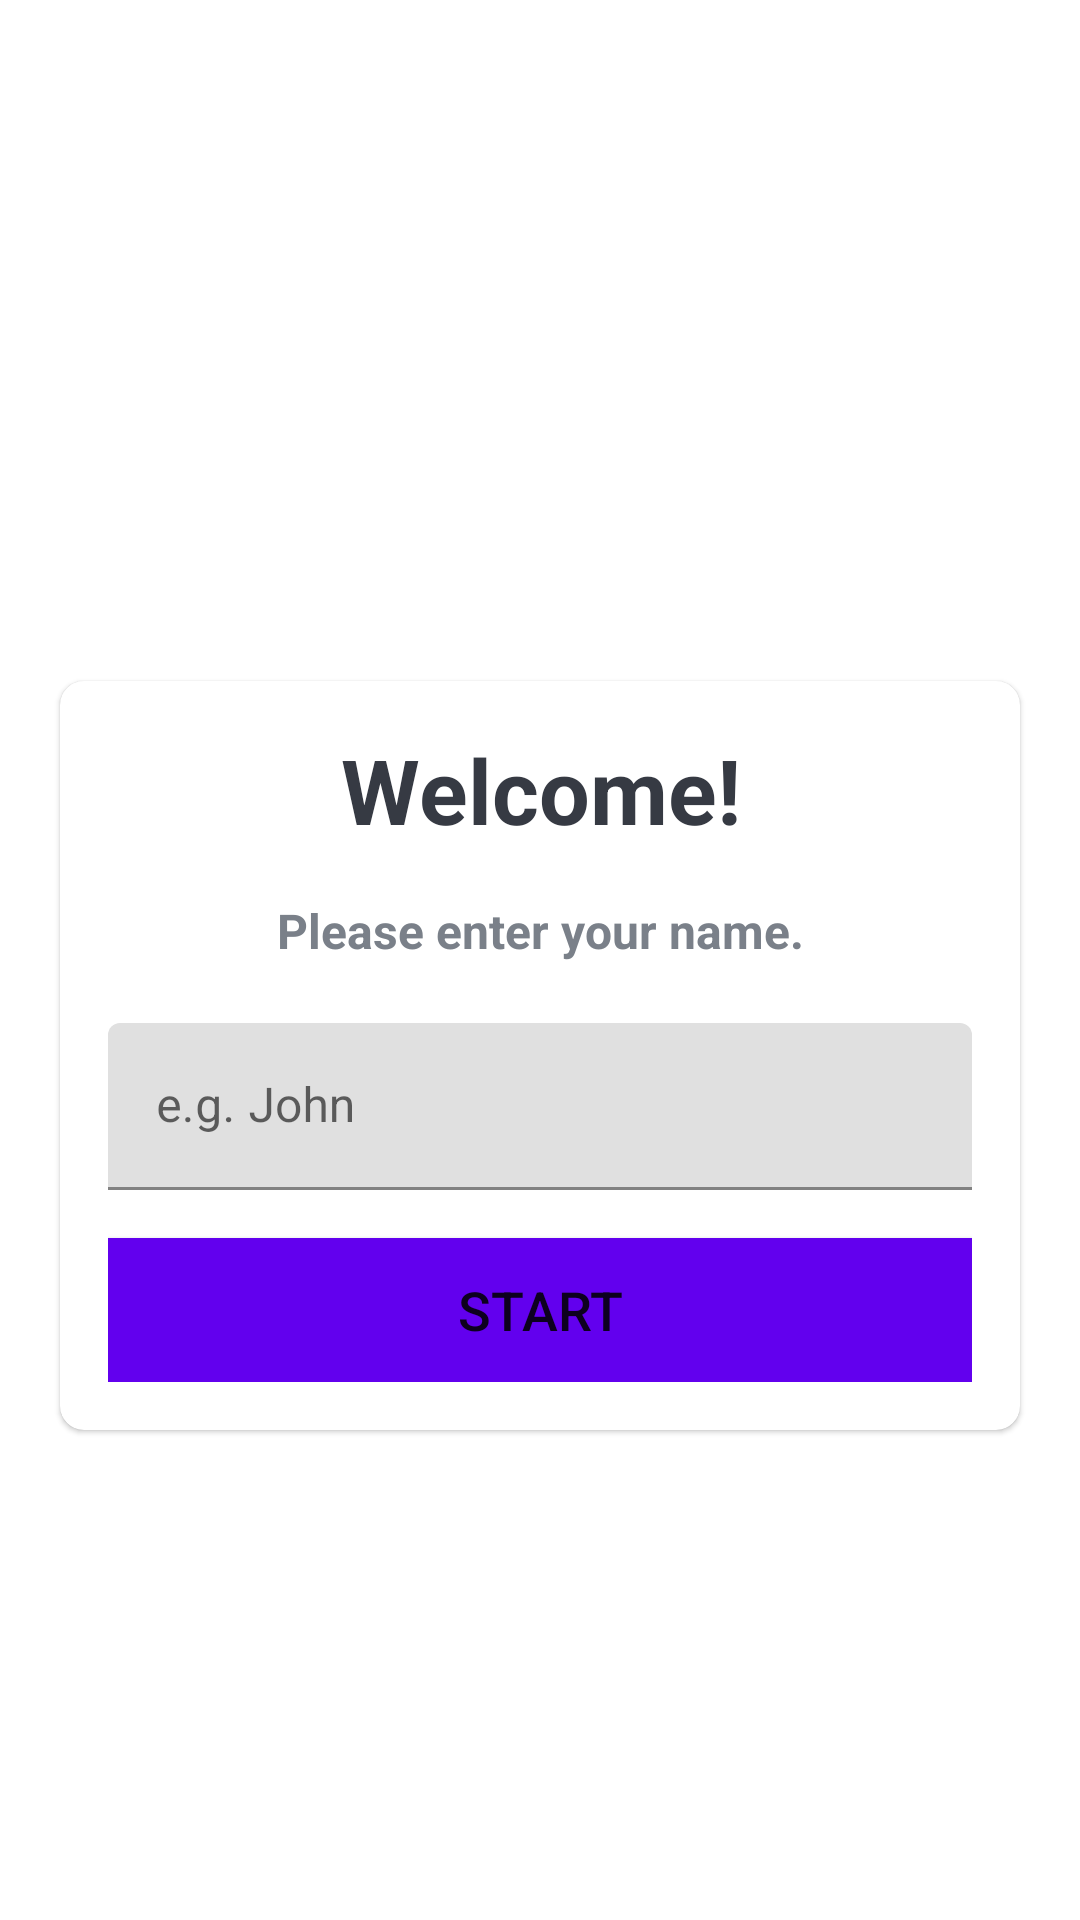

Here is an Android app screen rendered from its layout file. Give the layout XML and the strings, colors and styles it references.
<!-- AndroidManifest.xml: application theme Theme.UdemyQuizApp -->
<!-- res/layout/activity_main.xml -->
<?xml version="1.0" encoding="utf-8"?>
<LinearLayout xmlns:android="http://schemas.android.com/apk/res/android"
    xmlns:app="http://schemas.android.com/apk/res-auto"
    xmlns:tools="http://schemas.android.com/tools"
    android:layout_width="match_parent"
    android:layout_height="match_parent"
    android:background="@drawable/ic_bg"
    android:gravity="center"
    android:orientation="vertical"
    tools:context=".MainActivity">

    <TextView
        android:layout_width="match_parent"
        android:layout_height="wrap_content"
        android:layout_marginBottom="30dp"
        android:gravity="center"
        android:text="@string/quiz_app"
        android:textColor="@color/white"
        android:textSize="25sp"
        android:textStyle="bold" />

    <com.google.android.material.card.MaterialCardView
        android:layout_width="match_parent"
        android:layout_height="wrap_content"
        android:layout_marginStart="20dp"
        android:layout_marginEnd="20dp"
        android:background="@color/white"
        app:cardCornerRadius="8dp">

        <LinearLayout
            android:layout_width="match_parent"
            android:layout_height="wrap_content"
            android:layout_margin="16dp"
            android:orientation="vertical">

            <TextView
                android:layout_width="match_parent"
                android:layout_height="wrap_content"
                android:gravity="center"
                android:text="@string/greeting"
                android:textColor="#363A43"
                android:textSize="30sp"
                android:textStyle="bold" />

            <TextView
                android:layout_width="match_parent"
                android:layout_height="wrap_content"
                android:layout_marginTop="16dp"
                android:gravity="center"
                android:text="@string/name_request"
                android:textColor="#7A8089"
                android:textSize="16sp"
                android:textStyle="bold" />

            <com.google.android.material.textfield.TextInputLayout
                style="@style/ThemeOverlay.Material3.AutoCompleteTextView.OutlinedBox"
                android:layout_width="match_parent"
                android:layout_height="wrap_content"
                android:layout_marginTop="20dp">

                <androidx.appcompat.widget.AppCompatEditText
                    android:id="@+id/et_name"
                    android:layout_width="match_parent"
                    android:layout_height="wrap_content"
                    android:hint="@string/nameExample"
                    android:inputType="textCapWords"
                    android:textColor="@color/color1"
                    android:textColorHint="@color/color2" />

            </com.google.android.material.textfield.TextInputLayout>

            <Button
                android:id="@+id/btn_start"
                android:layout_width="match_parent"
                android:layout_height="wrap_content"
                android:layout_marginTop="16dp"
                android:background="@color/design_default_color_primary"
                android:text="@string/start"
                android:textSize="18sp" />

        </LinearLayout>

    </com.google.android.material.card.MaterialCardView>

</LinearLayout>
<!-- resources referenced by this layout -->
<resources>
  <color name="color1">#363A43</color>
  <color name="color2">#7A8089</color>
  <color name="white">#FFFFFFFF</color>
  <string name="greeting">Welcome!</string>
  <string name="nameExample">e.g. John</string>
  <string name="name_request">Please enter your name.</string>
  <string name="quiz_app">Quiz App</string>
  <string name="start">Start</string>
  <style name="Theme.UdemyQuizApp" parent="Theme.MaterialComponents.DayNight.NoActionBar">
          
          <item name="colorPrimary">@color/purple_500</item>
          <item name="colorPrimaryVariant">@color/purple_700</item>
          <item name="colorOnPrimary">@color/white</item>
          
          <item name="colorSecondary">@color/teal_200</item>
          <item name="colorSecondaryVariant">@color/teal_700</item>
          <item name="colorOnSecondary">@color/black</item>
          
          <item name="android:statusBarColor" tools:targetApi="l">?attr/colorPrimaryVariant</item>
  
          <item name="android:windowFullscreen">true</item>
          
      </style>
  <color name="purple_500">#FF6200EE</color>
  <color name="purple_700">#FF3700B3</color>
  <color name="teal_200">#FF03DAC5</color>
  <color name="teal_700">#FF018786</color>
  <color name="black">#FF000000</color>
</resources>
